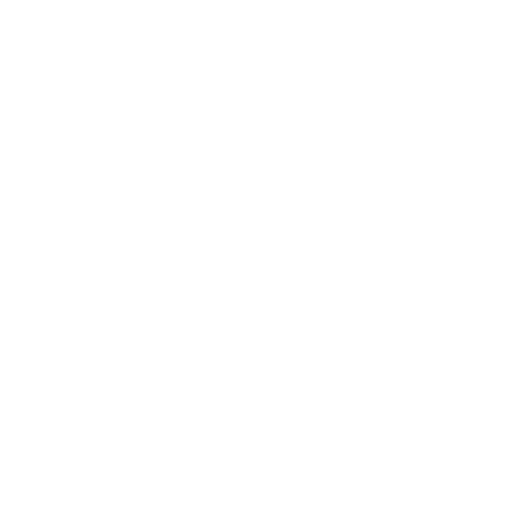
t = 0.00 s
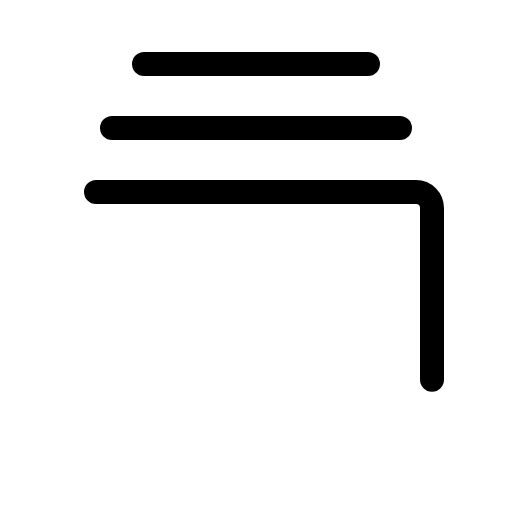
t = 0.38 s
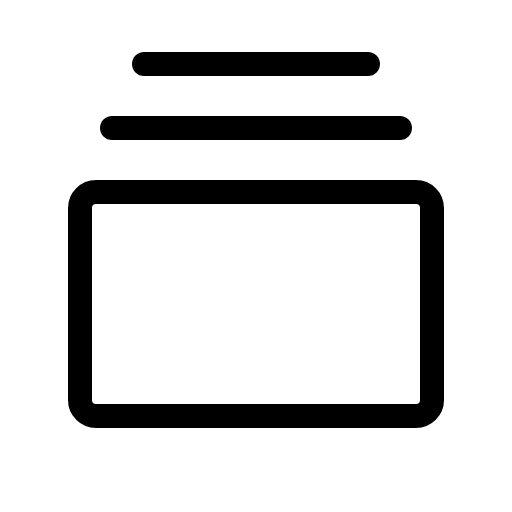
t = 1.13 s
t = 1.50 s: frame unchanged from t = 1.13 s, image omitted
t = 1.88 s: frame unchanged from t = 1.13 s, image omitted
t = 2.63 s: frame unchanged from t = 1.13 s, image omitted

The animated SVG that drew these frames (rendered in a browser with its animation timeline set to each time). Animation: 1 CSS @keyframes rule; one cycle of 3.00 s, repeats indefinitely.

<svg xmlns="http://www.w3.org/2000/svg" viewBox="0 0 256 256">
  <style>
    .draw-line {
      stroke-dasharray: 2000;
      stroke-dashoffset: 0;
    }
    svg:hover .draw-line {
      animation: phosphor-draw-in 3s ease-in-out infinite alternate;
    }
    @keyframes phosphor-draw-in {
      0%   { stroke-dashoffset: 2000; }
      50%  { stroke-dashoffset: 0; }
      100% { stroke-dashoffset: 0; }
    }
  </style><rect width="256" height="256" fill="none"/><rect x="40" y="96" width="176" height="112" rx="8" fill="none" stroke="currentColor" stroke-linecap="round" stroke-linejoin="round" stroke-width="12" class="draw-line"/><line x1="56" y1="64" x2="200" y2="64" fill="none" stroke="currentColor" stroke-linecap="round" stroke-linejoin="round" stroke-width="12" class="draw-line"/><line x1="72" y1="32" x2="184" y2="32" fill="none" stroke="currentColor" stroke-linecap="round" stroke-linejoin="round" stroke-width="12" class="draw-line"/></svg>
